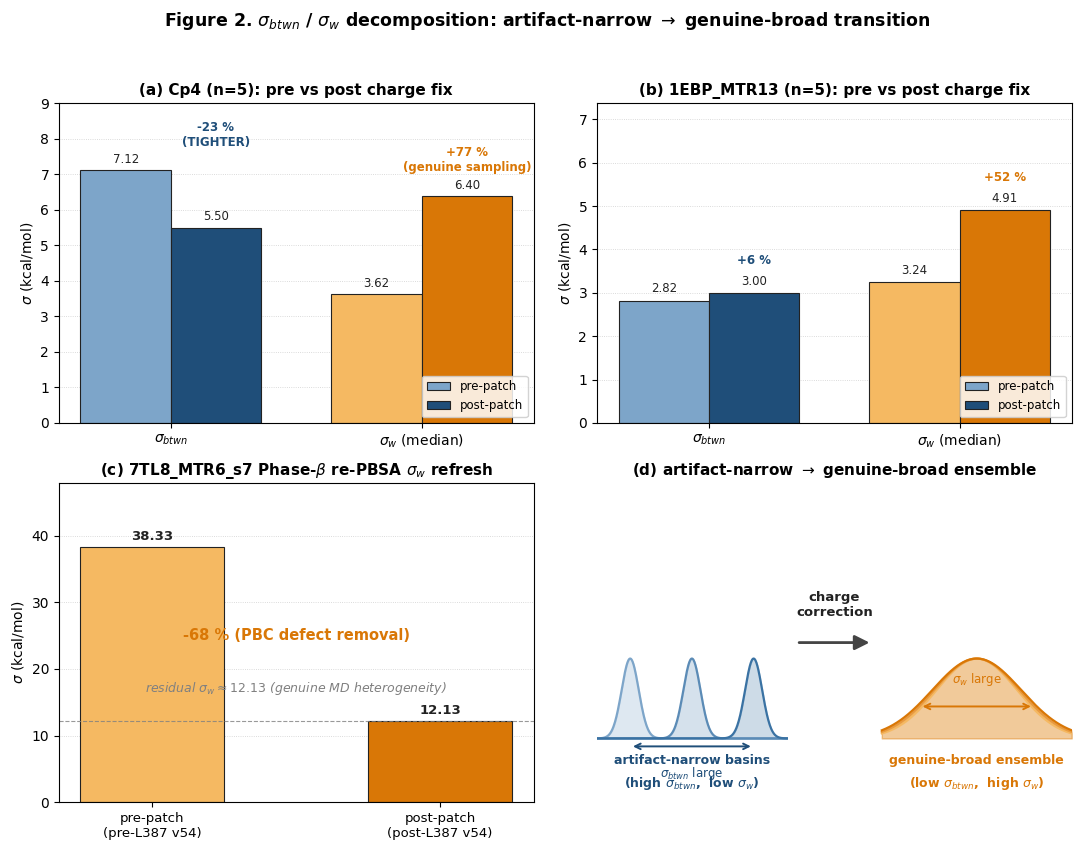

Python code for this plot:
"""scripts/plot_fig2_sigma_decomposition.py - Paper 1 Figure 2 plotting.

Generates the 2x2 sigma_btwn / sigma_w decomposition centerpiece figure:
  - top-left  (a): Cp4 n=5 cohort pre vs post charge-fix (sigma_btwn + sigma_w)
  - top-right (b): 1EBP_MTR13 n=5 cohort pre vs post charge-fix
  - bottom-left  (c): 7TL8_MTR6_s7 Phase-beta re-PBSA refresh (sigma_w only)
  - bottom-right (d): artifact-narrow -> genuine-broad conceptual schematic

Anchor sources (hardcoded for traceability and reproducibility):
  outputs/paper1/paper1_section3_manuscript.md
    - Section 3.2 (Cp4 n=5 cohort discovery anchor; 1EBP_MTR13 paired comparator)
    - Section 3.3 verdict (post-CONECT-v55 reference, paired pre/post sigmas)
    - Section 3.3.1 (7TL8_MTR6_s7 pre-/post-L387-v54 sigma_w refresh: 38.33 -> 12.13)

These constants mirror the published Section 3 manuscript anchor and bypass any
need to re-aggregate raw data from the analysis cache. They must remain in sync
with the manuscript; if the verdict numbers change, update both files together.

Usage:
    python scripts/plot_fig2_sigma_decomposition.py
    python scripts/plot_fig2_sigma_decomposition.py --output-dir outputs/paper1/figures
    python scripts/plot_fig2_sigma_decomposition.py --format png svg pdf
"""
from __future__ import annotations

import argparse
from pathlib import Path

import matplotlib
import matplotlib.patches as mpatches
import matplotlib.pyplot as plt
import numpy as np

matplotlib.rcParams["font.family"] = "DejaVu Sans"
matplotlib.rcParams["axes.unicode_minus"] = False
matplotlib.rcParams["mathtext.fontset"] = "dejavusans"

# ---------------------------------------------------------------------------
# Anchor data (verdict Sec 3.3 / 3.3.1 - hardcoded for traceability)
# ---------------------------------------------------------------------------
CP4_N5 = {
    "pre":  {"sigma_btwn": 7.12, "sigma_w_median": 3.62},
    "post": {"sigma_btwn": 5.50, "sigma_w_median": 6.40},
}
EBP_MTR13_N5 = {
    "pre":  {"sigma_btwn": 2.82, "sigma_w_median": 3.24},
    "post": {"sigma_btwn": 3.00, "sigma_w_median": 4.91},
}
TL8_MTR6_S7_PHASE_B_REFRESH = {
    "pre":  {"sigma_w": 38.33},
    "post": {"sigma_w": 12.13},
}

# ---------------------------------------------------------------------------
# Style palette
# ---------------------------------------------------------------------------
COLOR_BTWN_LIGHT = "#7da5c9"  # navy light shade (pre)
COLOR_BTWN_SOLID = "#1f4e79"  # navy solid (post)
COLOR_W_LIGHT    = "#f5b962"  # orange light shade (pre)
COLOR_W_SOLID    = "#d97706"  # orange solid (post)
EDGE_COLOR       = "#222222"
ANNOT_COLOR      = "#222222"

Y_LABEL = r"$\sigma$ (kcal/mol)"


# ---------------------------------------------------------------------------
# Helper: paired-bar panel for Cp4 / 1EBP_MTR13
# ---------------------------------------------------------------------------
def _paired_sigma_bars(ax, data, title, annotations, ylim_max=None):
    """Draw grouped (pre, post) x (sigma_btwn, sigma_w) bars on ax.

    Parameters
    ----------
    ax : matplotlib Axes
    data : dict with keys 'pre' and 'post', each a dict with
        'sigma_btwn' and 'sigma_w_median'.
    title : str
    annotations : dict with optional keys 'btwn_delta' and 'w_delta'
        rendered above the post bars (per-pair annot_y so each label sits
        just above the taller bar of its pair instead of at a global height).
    ylim_max : float | None
        Optional explicit y-axis upper limit; if None, defaults to ymax * 1.50.
    """
    groups = ["$\\sigma_{btwn}$", "$\\sigma_{w}$ (median)"]
    pre_vals = [data["pre"]["sigma_btwn"], data["pre"]["sigma_w_median"]]
    post_vals = [data["post"]["sigma_btwn"], data["post"]["sigma_w_median"]]

    x = np.arange(len(groups))
    width = 0.36

    bars_pre = ax.bar(
        x - width / 2, pre_vals, width,
        color=[COLOR_BTWN_LIGHT, COLOR_W_LIGHT],
        edgecolor=EDGE_COLOR, linewidth=0.8,
        label="pre-patch",
    )
    bars_post = ax.bar(
        x + width / 2, post_vals, width,
        color=[COLOR_BTWN_SOLID, COLOR_W_SOLID],
        edgecolor=EDGE_COLOR, linewidth=0.8,
        label="post-patch",
    )

    # Numeric value labels on each bar
    for bar, val in zip(list(bars_pre) + list(bars_post), pre_vals + post_vals):
        ax.text(
            bar.get_x() + bar.get_width() / 2.0,
            bar.get_height() + 0.12,
            f"{val:.2f}",
            ha="center", va="bottom",
            fontsize=8.5, color=ANNOT_COLOR,
        )

    # Delta annotations above the post bars — per-pair annot_y so each label
    # attaches to its own bar pair (pair max + 0.6) instead of floating at a
    # shared height.
    ymax = max(pre_vals + post_vals)
    btwn_pair_max = max(pre_vals[0], post_vals[0])
    w_pair_max = max(pre_vals[1], post_vals[1])
    if "btwn_delta" in annotations:
        ax.text(
            x[0] + width / 2, btwn_pair_max + 0.6,
            annotations["btwn_delta"],
            ha="center", va="bottom",
            fontsize=8.5, color=COLOR_BTWN_SOLID, fontweight="bold",
        )
    if "w_delta" in annotations:
        ax.text(
            x[1] + width / 2, w_pair_max + 0.6,
            annotations["w_delta"],
            ha="center", va="bottom",
            fontsize=8.5, color=COLOR_W_SOLID, fontweight="bold",
        )

    ax.set_xticks(x)
    ax.set_xticklabels(groups, fontsize=10)
    ax.set_ylabel(Y_LABEL, fontsize=10)
    ax.set_title(title, fontsize=11, fontweight="bold")
    ax.set_ylim(0, ylim_max if ylim_max is not None else ymax * 1.50)
    ax.grid(axis="y", linestyle=":", linewidth=0.6, alpha=0.6)
    ax.set_axisbelow(True)
    ax.legend(loc="lower right", fontsize=8.5, framealpha=0.85)


# ---------------------------------------------------------------------------
# Panel a: Cp4
# ---------------------------------------------------------------------------
def panel_a_cp4(ax):
    annotations = {
        "btwn_delta": "-23 %\n(TIGHTER)",
        "w_delta": "+77 %\n(genuine sampling)",
    }
    _paired_sigma_bars(
        ax, CP4_N5,
        title="(a) Cp4 (n=5): pre vs post charge fix",
        annotations=annotations,
        ylim_max=9.0,
    )


# ---------------------------------------------------------------------------
# Panel b: 1EBP_MTR13
# ---------------------------------------------------------------------------
def panel_b_1ebp(ax):
    annotations = {
        "btwn_delta": "+6 %",
        "w_delta": "+52 %",
    }
    _paired_sigma_bars(
        ax, EBP_MTR13_N5,
        title="(b) 1EBP_MTR13 (n=5): pre vs post charge fix",
        annotations=annotations,
    )


# ---------------------------------------------------------------------------
# Panel c: 7TL8_MTR6_s7 sigma_w refresh
# ---------------------------------------------------------------------------
def panel_c_7tl8(ax):
    pre = TL8_MTR6_S7_PHASE_B_REFRESH["pre"]["sigma_w"]
    post = TL8_MTR6_S7_PHASE_B_REFRESH["post"]["sigma_w"]

    labels = ["pre-patch\n(pre-L387 v54)", "post-patch\n(post-L387 v54)"]
    vals = [pre, post]
    colors = [COLOR_W_LIGHT, COLOR_W_SOLID]

    x = np.arange(len(labels))
    width = 0.5
    bars = ax.bar(
        x, vals, width,
        color=colors, edgecolor=EDGE_COLOR, linewidth=0.8,
    )

    for bar, val in zip(bars, vals):
        ax.text(
            bar.get_x() + bar.get_width() / 2.0,
            bar.get_height() + 0.6,
            f"{val:.2f}",
            ha="center", va="bottom",
            fontsize=9.5, color=ANNOT_COLOR, fontweight="bold",
        )

    # Delta annotation: replace floating arrow with a centered text annotation
    # between the two bars (Option A — anchored cleanly between pre 38.33 and
    # post 12.13 without geometric ambiguity).
    ax.text(
        (x[0] + x[1]) / 2, 25.0,
        "-68 % (PBC defect removal)",
        ha="center", va="center",
        fontsize=10.5, color=COLOR_W_SOLID, fontweight="bold",
    )
    # Residual sigma_w note (compact form, smaller font, centered to fit panel)
    ax.axhline(post, linestyle="--", color="gray", linewidth=0.8, alpha=0.8)
    ax.text(
        0.5, 17.0,
        r"residual $\sigma_w \approx 12.13$ (genuine MD heterogeneity)",
        ha="center", va="center",
        fontsize=9, color="gray", style="italic",
    )

    ax.set_xticks(x)
    ax.set_xticklabels(labels, fontsize=9.5)
    ax.set_ylabel(Y_LABEL, fontsize=10)
    ax.set_title(
        r"(c) 7TL8_MTR6_s7 Phase-$\beta$ re-PBSA $\sigma_w$ refresh",
        fontsize=11, fontweight="bold",
    )
    ax.set_ylim(0, max(vals) * 1.25)
    ax.grid(axis="y", linestyle=":", linewidth=0.6, alpha=0.6)
    ax.set_axisbelow(True)


# ---------------------------------------------------------------------------
# Panel d: artifact-narrow -> genuine-broad conceptual schematic
# ---------------------------------------------------------------------------
def panel_d_schematic(ax):
    """Conceptual diagram: artifact-narrow basins vs genuine-broad ensemble."""
    ax.set_xlim(0, 10)
    ax.set_ylim(0, 6)
    ax.set_xticks([])
    ax.set_yticks([])
    for spine in ax.spines.values():
        spine.set_visible(False)
    ax.set_title(
        "(d) artifact-narrow $\\rightarrow$ genuine-broad ensemble",
        fontsize=11, fontweight="bold",
    )

    # Left: 3 narrow Gaussians at different x-positions (high sigma_btwn, low sigma_w)
    x_left = np.linspace(0, 4, 400)
    centers_left = [0.7, 2.0, 3.3]
    sigma_narrow = 0.18
    base_y = 1.2
    amp = 1.5
    colors_narrow = ["#7da5c9", "#5b8bb6", "#3a72a3"]
    for c, col in zip(centers_left, colors_narrow):
        y = amp * np.exp(-((x_left - c) ** 2) / (2 * sigma_narrow ** 2)) + base_y
        ax.plot(x_left, y, color=col, linewidth=1.6)
        ax.fill_between(x_left, base_y, y, color=col, alpha=0.25)
    ax.text(
        2.0, 0.55,
        "artifact-narrow basins\n(high $\\sigma_{btwn}$,  low $\\sigma_w$)",
        ha="center", va="center",
        fontsize=9, color=COLOR_BTWN_SOLID, fontweight="bold",
        linespacing=1.7,
    )
    # Mark sigma_btwn on left
    ax.annotate(
        "", xy=(centers_left[2], base_y - 0.15), xytext=(centers_left[0], base_y - 0.15),
        arrowprops=dict(arrowstyle="<->", color=COLOR_BTWN_SOLID, lw=1.4),
    )
    ax.text(
        np.mean(centers_left), base_y - 0.5,
        r"$\sigma_{btwn}$ large",
        ha="center", va="top",
        fontsize=8.5, color=COLOR_BTWN_SOLID,
    )

    # Right: 3 wide Gaussians at same center (low sigma_btwn, high sigma_w)
    x_right = np.linspace(6, 10, 400)
    center_right = 8.0
    sigma_wide = 0.85
    colors_wide = ["#f5b962", "#e89a40", "#d97706"]
    for sigma_jitter, col in zip([sigma_wide, sigma_wide * 1.05, sigma_wide * 1.1], colors_wide):
        y = amp * np.exp(-((x_right - center_right) ** 2) / (2 * sigma_jitter ** 2)) + base_y
        ax.plot(x_right, y, color=col, linewidth=1.6)
        ax.fill_between(x_right, base_y, y, color=col, alpha=0.20)
    ax.text(
        8.0, 0.55,
        "genuine-broad ensemble\n(low $\\sigma_{btwn}$,  high $\\sigma_w$)",
        ha="center", va="center",
        fontsize=9, color=COLOR_W_SOLID, fontweight="bold",
        linespacing=1.7,
    )
    # Mark sigma_w on right
    ax.annotate(
        "", xy=(center_right + 1.2, base_y + 0.6), xytext=(center_right - 1.2, base_y + 0.6),
        arrowprops=dict(arrowstyle="<->", color=COLOR_W_SOLID, lw=1.4),
    )
    ax.text(
        center_right, base_y + 0.95,
        r"$\sigma_w$ large",
        ha="center", va="bottom",
        fontsize=8.5, color=COLOR_W_SOLID,
    )

    # Center arrow: charge correction
    arrow = mpatches.FancyArrowPatch(
        (4.2, 3.0), (5.8, 3.0),
        arrowstyle="-|>", mutation_scale=22,
        color="#444444", lw=2.0,
    )
    ax.add_patch(arrow)
    ax.text(
        5.0, 3.45,
        "charge\ncorrection",
        ha="center", va="bottom",
        fontsize=9.5, color="#222222", fontweight="bold",
    )

    # (no explicit "ΔG coordinate" axis label — the basin distribution shapes
    # carry the σ_btwn / σ_w contrast on their own; an x-axis label without a
    # drawn axis was over-specification.)


# ---------------------------------------------------------------------------
# Entry point
# ---------------------------------------------------------------------------
def main(argv=None):
    parser = argparse.ArgumentParser(
        description="Plot Paper 1 Figure 2 (sigma decomposition centerpiece).",
    )
    parser.add_argument(
        "--output-dir", type=Path,
        default=Path("outputs/paper1/figures"),
        help="Directory to write fig2_sigma_decomposition.{png,svg,...}",
    )
    parser.add_argument(
        "--format", nargs="+", default=["png", "svg"],
        help="Output formats (e.g. png svg pdf).",
    )
    parser.add_argument(
        "--dpi", type=int, default=300,
        help="DPI for raster outputs (default: 300).",
    )
    args = parser.parse_args(argv)

    args.output_dir.mkdir(parents=True, exist_ok=True)

    fig, axes = plt.subplots(2, 2, figsize=(11, 8.5), dpi=args.dpi)
    panel_a_cp4(axes[0, 0])
    panel_b_1ebp(axes[0, 1])
    panel_c_7tl8(axes[1, 0])
    panel_d_schematic(axes[1, 1])

    fig.suptitle(
        r"Figure 2. $\sigma_{btwn}$ / $\sigma_{w}$ decomposition: "
        r"artifact-narrow $\rightarrow$ genuine-broad transition",
        fontsize=12.5, fontweight="bold", y=0.995,
    )
    fig.tight_layout(rect=(0, 0, 1, 0.965))

    saved = []
    for fmt in args.format:
        out = args.output_dir / f"fig2_sigma_decomposition.{fmt}"
        save_kwargs = {"bbox_inches": "tight"}
        if fmt.lower() == "png":
            save_kwargs["dpi"] = args.dpi
        fig.savefig(out, **save_kwargs)
        saved.append(out)
        print(f"saved {out}")

    plt.close(fig)
    return saved


if __name__ == "__main__":
    main()
